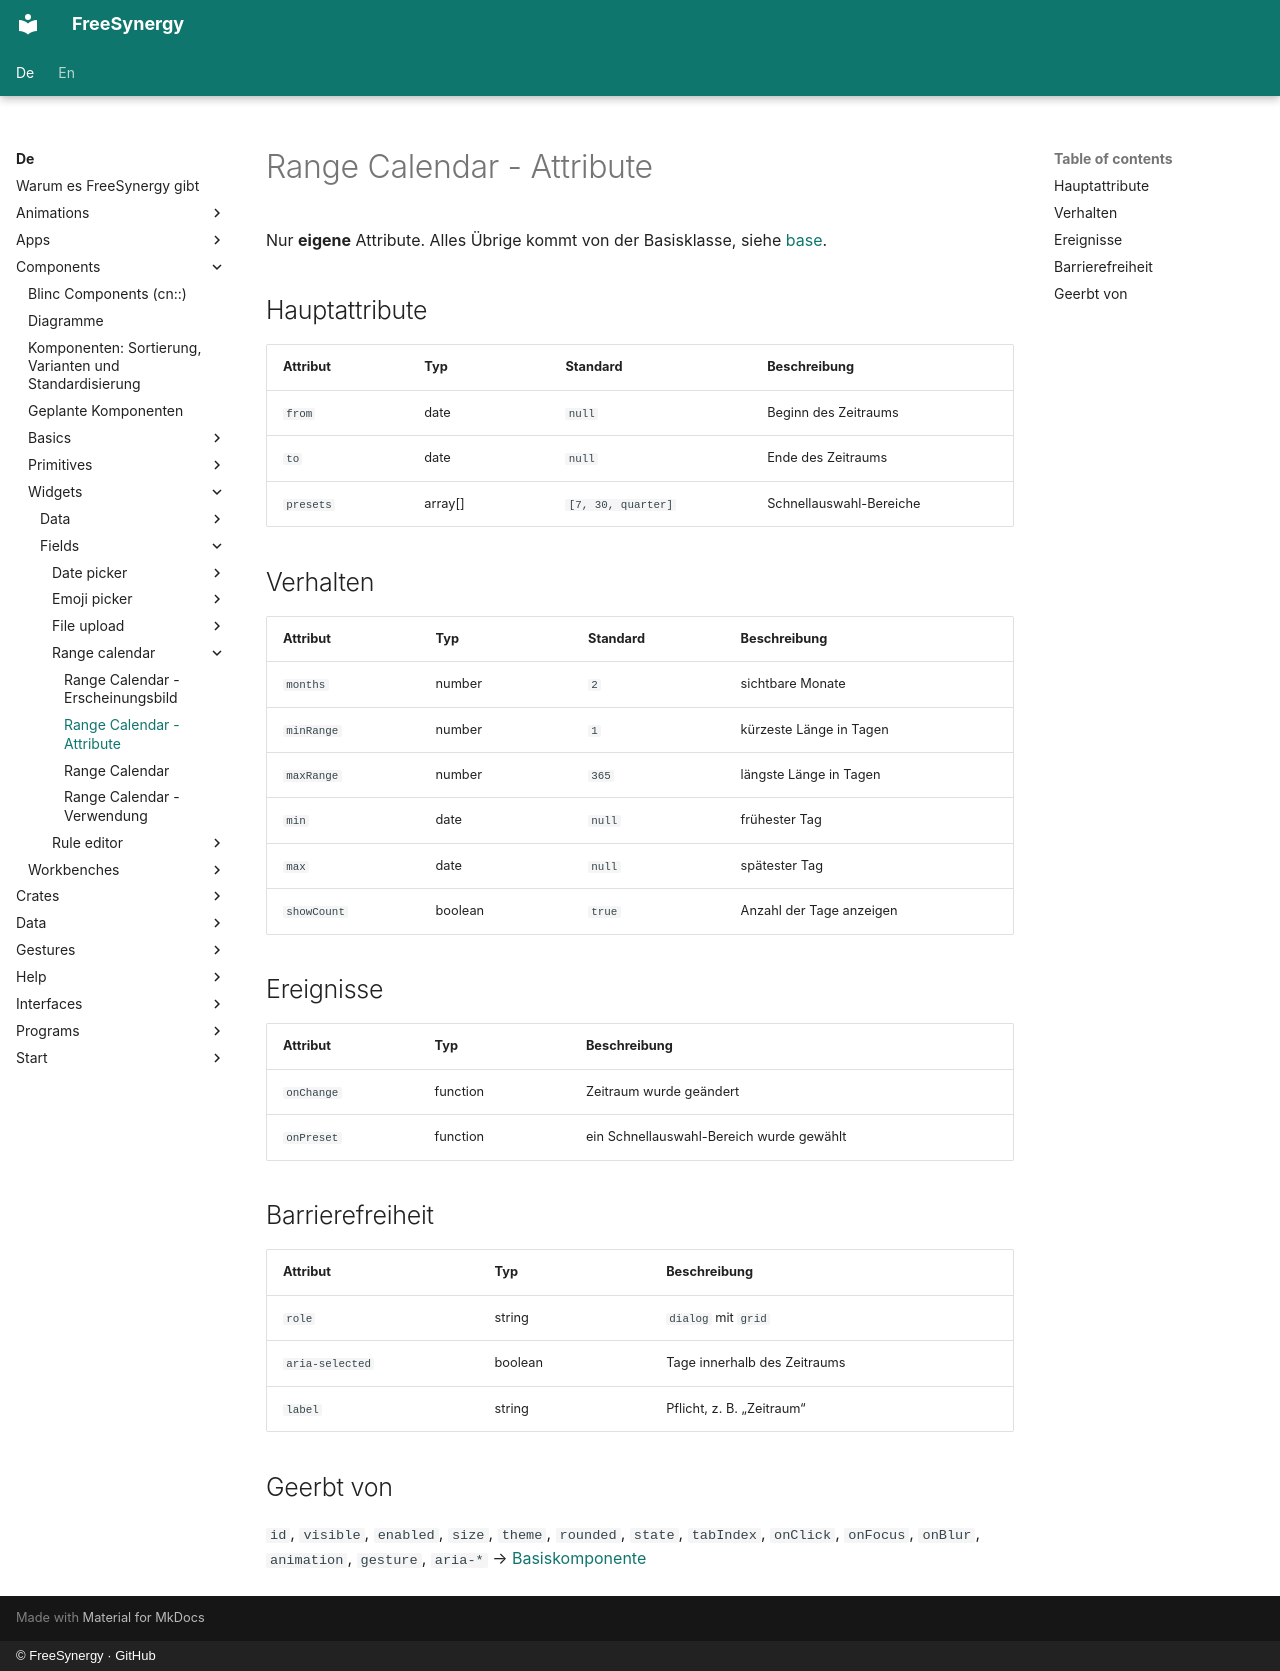

repository: FreeSynergy/fs-documentation · page: de/components/widgets/fields/range-calendar/attributes/index.html · generator: mkdocs · copyright: © FreeSynergy · GitHub

# Range Calendar - Attribute

Nur **eigene** Attribute. Alles Übrige kommt von der Basisklasse, siehe
[base](../../../primitives/basics/base.md).

## Hauptattribute

| Attribut | Typ | Standard | Beschreibung |
|----------|-----|----------|--------------|
| `from` | date | `null` | Beginn des Zeitraums |
| `to` | date | `null` | Ende des Zeitraums |
| `presets` | array[] | `[7, 30, quarter]` | Schnellauswahl-Bereiche |

## Verhalten

| Attribut | Typ | Standard | Beschreibung |
|----------|-----|----------|--------------|
| `months` | number | `2` | sichtbare Monate |
| `minRange` | number | `1` | kürzeste Länge in Tagen |
| `maxRange` | number | `365` | längste Länge in Tagen |
| `min` | date | `null` | frühester Tag |
| `max` | date | `null` | spätester Tag |
| `showCount` | boolean | `true` | Anzahl der Tage anzeigen |

## Ereignisse

| Attribut | Typ | Beschreibung |
|----------|-----|--------------|
| `onChange` | function | Zeitraum wurde geändert |
| `onPreset` | function | ein Schnellauswahl-Bereich wurde gewählt |

## Barrierefreiheit

| Attribut | Typ | Beschreibung |
|----------|-----|--------------|
| `role` | string | `dialog` mit `grid` |
| `aria-selected` | boolean | Tage innerhalb des Zeitraums |
| `label` | string | Pflicht, z. B. „Zeitraum“ |

## Geerbt von

`id`, `visible`, `enabled`, `size`, `theme`, `rounded`, `state`, `tabIndex`,
`onClick`, `onFocus`, `onBlur`, `animation`, `gesture`, `aria-*` →
[Basiskomponente](../../../primitives/basics/base.md)
